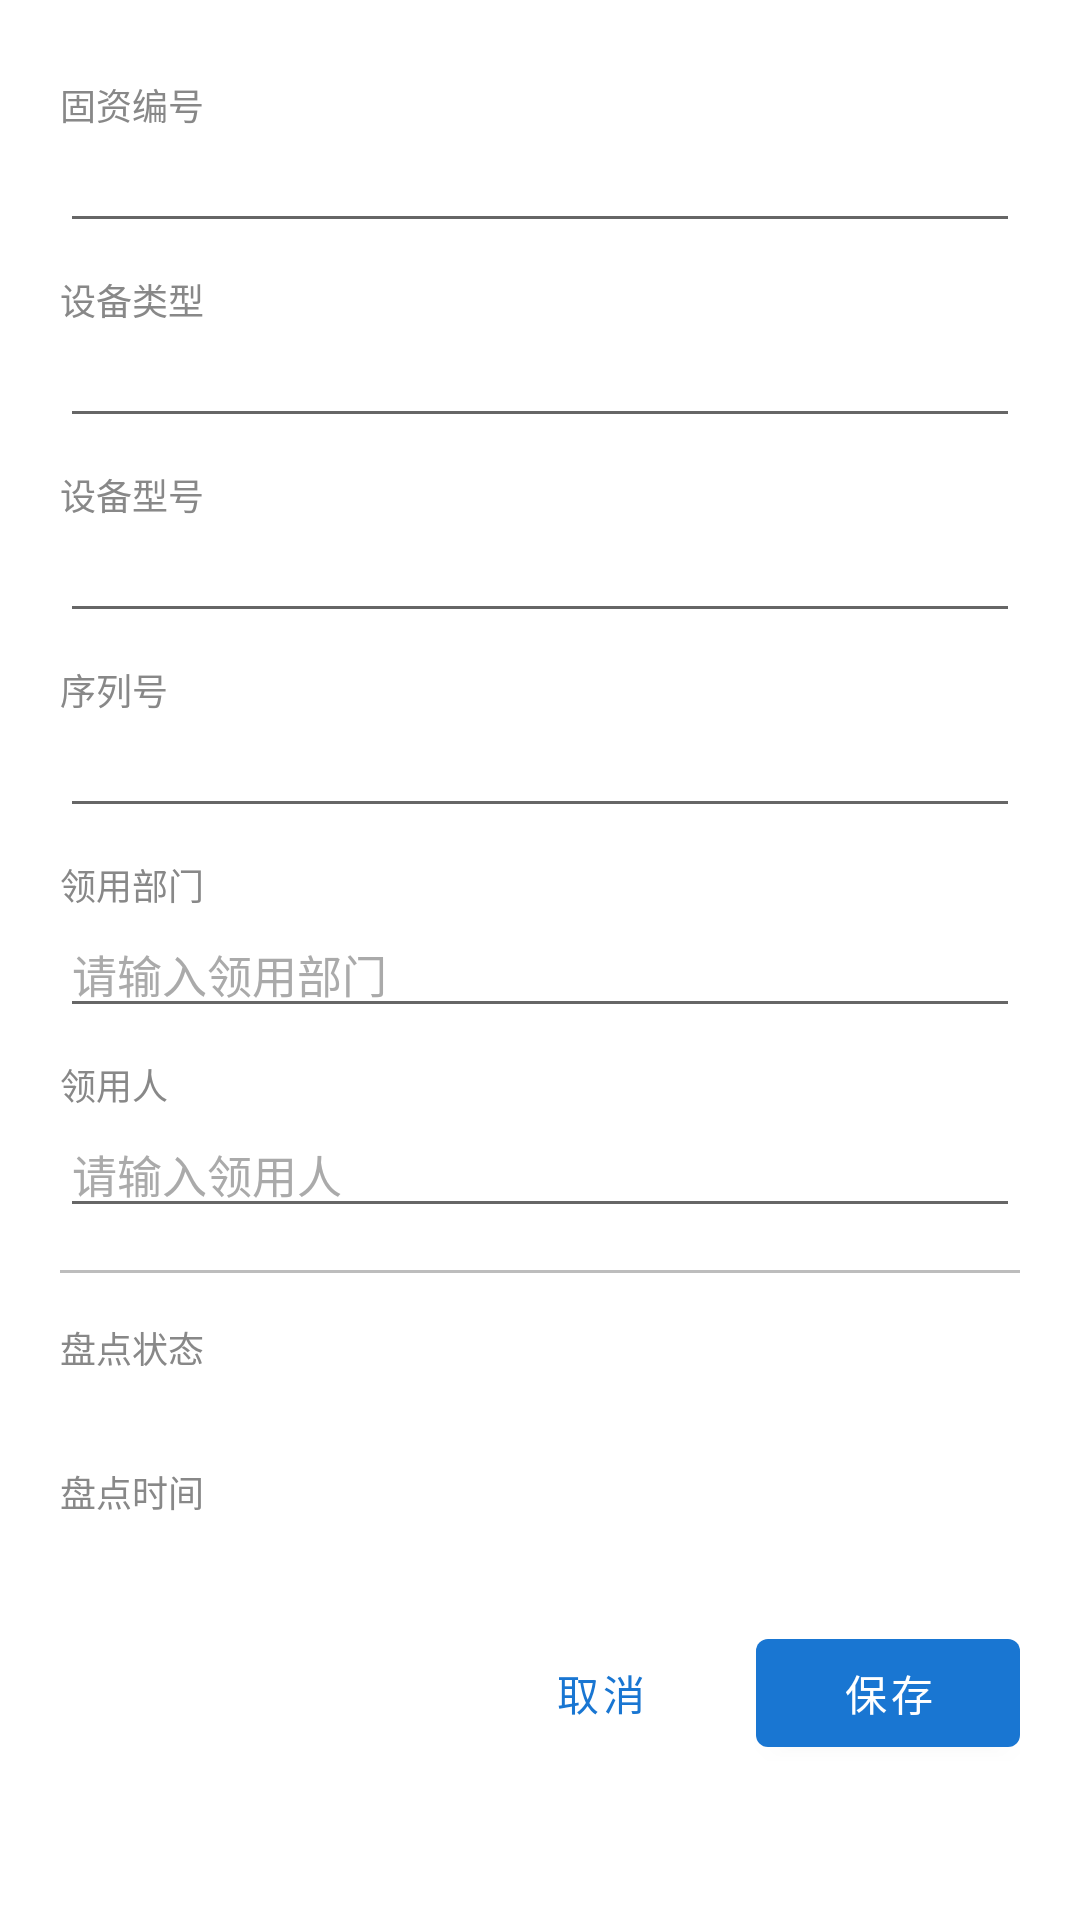

The Android layout XML behind this screen, and the referenced resources:
<!-- AndroidManifest.xml: application theme Theme.HuaxiaInventory -->
<!-- res/layout/dialog_asset_detail.xml -->
<?xml version="1.0" encoding="utf-8"?>
<ScrollView
    xmlns:android="http://schemas.android.com/apk/res/android"
    xmlns:tools="http://schemas.android.com/tools"
    android:layout_width="match_parent"
    android:layout_height="wrap_content"
    android:fillViewport="false"
    android:background="@color/cardCorner">

    <LinearLayout
        android:layout_width="match_parent"
        android:layout_height="wrap_content"
        android:orientation="vertical"
        android:paddingStart="20dp"
        android:paddingEnd="20dp"
        android:paddingTop="16dp"
        android:paddingBottom="8dp">

        <TextView
            android:id="@+id/dlgTaskHintTv"
            android:layout_width="match_parent"
            android:layout_height="wrap_content"
            android:layout_marginBottom="10dp"
            android:padding="10dp"
            android:textSize="12sp"
            android:visibility="gone"
            tools:text="库存池资产 · 修改会直接写入台账主数据"
            tools:visibility="visible" />

        <TextView style="@style/DialogLabel"
            android:text="@string/label_epc" />
        <EditText
            android:id="@+id/dlgEpcEt"
            android:layout_width="match_parent"
            android:layout_height="wrap_content"
            android:textSize="15sp"
            android:textColor="@android:color/black"
            android:textColorHint="@color/textLightHint"
            android:inputType="number"
            android:digits="0123456789"
            android:maxLines="1" />

        <TextView
            android:id="@+id/dlgEpcReadonlyHintTv"
            android:layout_width="match_parent"
            android:layout_height="wrap_content"
            android:layout_marginTop="2dp"
            android:text="@string/asset_epc_readonly_hint"
            android:textColor="@color/textHint"
            android:textSize="11sp"
            android:visibility="gone"
            tools:visibility="visible" />

        <TextView style="@style/DialogLabel"
            android:text="@string/label_asset_type" />
        <EditText
            android:id="@+id/dlgTypeEt"
            android:layout_width="match_parent"
            android:layout_height="wrap_content"
            android:textSize="15sp"
            android:textColor="@android:color/black"
            android:inputType="text"
            android:maxLines="1" />

        <TextView style="@style/DialogLabel"
            android:text="@string/label_asset_model" />
        <EditText
            android:id="@+id/dlgModelEt"
            android:layout_width="match_parent"
            android:layout_height="wrap_content"
            android:textSize="15sp"
            android:textColor="@android:color/black"
            android:inputType="text"
            android:maxLines="1" />

        <TextView style="@style/DialogLabel"
            android:text="@string/label_serial_no" />
        <EditText
            android:id="@+id/dlgSerialEt"
            android:layout_width="match_parent"
            android:layout_height="wrap_content"
            android:textSize="15sp"
            android:textColor="@android:color/black"
            android:inputType="text"
            android:maxLines="1" />

        <TextView style="@style/DialogLabel"
            android:text="@string/label_borrow_dept" />
        <EditText
            android:id="@+id/dlgBorrowDeptEt"
            android:layout_width="match_parent"
            android:layout_height="wrap_content"
            android:hint="@string/hint_borrow_dept"
            android:textSize="15sp"
            android:textColor="@android:color/black"
            android:textColorHint="@color/textLightHint"
            android:inputType="text"
            android:maxLines="1"
            android:autofillHints="organizationName" />

        <TextView style="@style/DialogLabel"
            android:layout_marginTop="10dp"
            android:text="@string/label_borrower" />
        <EditText
            android:id="@+id/dlgBorrowerEt"
            android:layout_width="match_parent"
            android:layout_height="wrap_content"
            android:hint="@string/hint_borrower"
            android:textSize="15sp"
            android:textColor="@android:color/black"
            android:textColorHint="@color/textLightHint"
            android:inputType="text"
            android:maxLines="1"
            android:autofillHints="personName" />

        <View
            android:layout_width="match_parent"
            android:layout_height="1dp"
            android:layout_marginTop="14dp"
            android:layout_marginBottom="6dp"
            android:background="@color/borderDashed" />

        <LinearLayout
            android:id="@+id/dlgInventoryStatusRow"
            android:layout_width="match_parent"
            android:layout_height="wrap_content"
            android:orientation="vertical">

            <TextView style="@style/DialogLabel"
                android:text="@string/label_inventory_status" />
            <TextView android:id="@+id/dlgInventoryStatusTv"
                style="@style/DialogValue" />
        </LinearLayout>

        <TextView style="@style/DialogLabel"
            android:text="@string/label_inventory_time" />
        <TextView android:id="@+id/dlgInventoryTimeTv"
            style="@style/DialogValue" />

        <LinearLayout
            android:layout_width="match_parent"
            android:layout_height="wrap_content"
            android:orientation="horizontal"
            android:gravity="end"
            android:layout_marginTop="14dp">

            <com.google.android.material.button.MaterialButton
                android:id="@+id/dlgCancelBtn"
                style="@style/Widget.MaterialComponents.Button.TextButton"
                android:layout_width="wrap_content"
                android:layout_height="wrap_content"
                android:text="@string/action_cancel" />

            <com.google.android.material.button.MaterialButton
                android:id="@+id/dlgSaveBtn"
                style="@style/Widget.MaterialComponents.Button"
                android:layout_width="wrap_content"
                android:layout_height="wrap_content"
                android:layout_marginStart="8dp"
                android:text="@string/action_save" />
        </LinearLayout>
    </LinearLayout>
</ScrollView>
<!-- resources referenced by this layout -->
<resources>
  <color name="borderDashed">#BDBDBD</color>
  <color name="cardCorner">#FFFFFF</color>
  <color name="textHint">#888888</color>
  <color name="textLightHint">#AAAAAA</color>
  <string name="action_cancel">取消</string>
  <string name="action_save">保存</string>
  <string name="asset_epc_readonly_hint">固资编号为唯一标识，不可修改</string>
  <string name="hint_borrow_dept">请输入领用部门</string>
  <string name="hint_borrower">请输入领用人</string>
  <string name="label_asset_model">设备型号</string>
  <string name="label_asset_type">设备类型</string>
  <string name="label_borrow_dept">领用部门</string>
  <string name="label_borrower">领用人</string>
  <string name="label_epc">固资编号</string>
  <string name="label_inventory_status">盘点状态</string>
  <string name="label_inventory_time">盘点时间</string>
  <string name="label_serial_no">序列号</string>
  <style name="DialogLabel" parent="">
          <item name="android:layout_width">match_parent</item>
          <item name="android:layout_height">wrap_content</item>
          <item name="android:layout_marginTop">10dp</item>
          <item name="android:textSize">@dimen/textSizeLabel</item>
          <item name="android:textColor">@color/textHint</item>
      </style>
  <style name="DialogValue" parent="">
          <item name="android:layout_width">match_parent</item>
          <item name="android:layout_height">wrap_content</item>
          <item name="android:textSize">15sp</item>
          <item name="android:textColor">@android:color/black</item>
      </style>
  <style name="Theme.HuaxiaInventory" parent="Theme.MaterialComponents.Light.NoActionBar">
          <item name="colorPrimary">@color/colorPrimary</item>
          <item name="colorPrimaryDark">@color/colorPrimaryDark</item>
          <item name="colorAccent">@color/colorAccent</item>
          <item name="colorOnPrimary">@android:color/white</item>
          <item name="android:statusBarColor">@color/colorPrimary</item>
          <item name="android:windowLightStatusBar">false</item>
          <item name="toolbarStyle">@style/Huaxia.Toolbar</item>
      </style>
  <dimen name="textSizeLabel">12sp</dimen>
  <color name="colorPrimary">#1976D2</color>
  <color name="colorPrimaryDark">#0D47A1</color>
  <color name="colorAccent">#FF9800</color>
  <style name="Huaxia.Toolbar" parent="Widget.MaterialComponents.Toolbar.Primary">
          <item name="android:background">@color/colorPrimary</item>
          <item name="titleTextColor">@android:color/white</item>
          <item name="subtitleTextColor">@android:color/white</item>
          <item name="android:elevation">4dp</item>
      </style>
</resources>
